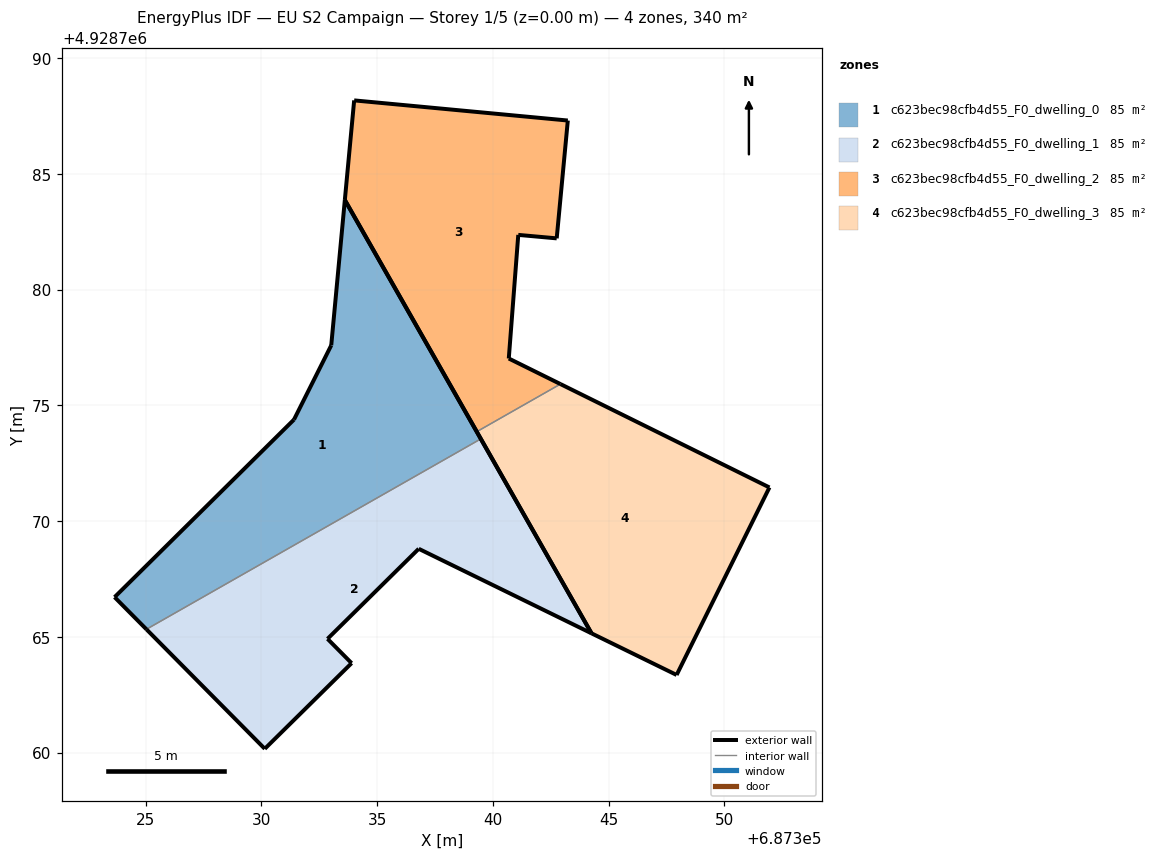
=== STOREY PLAN SPEC (per zone: floor XY polygon, exterior-wall plan segments, windows/doors) ===
zone 1: c623bec98cfb4d55_F0_dwelling_0  (84.9 m²)
  floor: (687339.48, 4928773.56) (687333.61, 4928783.88) (687333.02, 4928777.60) (687331.41, 4928774.39) (687323.66, 4928766.72) (687325.04, 4928765.33)
  exterior wall: (687333.02, 4928777.60) – (687333.61, 4928783.88)  [6.3 m]
  exterior wall: (687333.61, 4928783.88) – (687339.48, 4928773.56)  [11.9 m]
  exterior wall: (687325.04, 4928765.33) – (687323.66, 4928766.72)  [2.0 m]
  exterior wall: (687323.66, 4928766.72) – (687331.41, 4928774.39)  [10.9 m]
  exterior wall: (687331.41, 4928774.39) – (687333.02, 4928777.60)  [3.6 m]
  interior walls: 1
zone 2: c623bec98cfb4d55_F0_dwelling_1  (84.9 m²)
  floor: (687344.26, 4928765.16) (687339.48, 4928773.56) (687325.04, 4928765.33) (687330.15, 4928760.17) (687333.90, 4928763.87) (687332.86, 4928764.92) (687336.80, 4928768.81)
  exterior wall: (687330.15, 4928760.17) – (687325.04, 4928765.33)  [7.3 m]
  exterior wall: (687339.48, 4928773.56) – (687344.26, 4928765.16)  [9.7 m]
  exterior wall: (687344.26, 4928765.16) – (687336.80, 4928768.81)  [8.3 m]
  exterior wall: (687336.80, 4928768.81) – (687332.86, 4928764.92)  [5.5 m]
  exterior wall: (687332.86, 4928764.92) – (687333.90, 4928763.87)  [1.5 m]
  exterior wall: (687333.90, 4928763.87) – (687330.15, 4928760.17)  [5.3 m]
  interior walls: 1
zone 3: c623bec98cfb4d55_F0_dwelling_2  (85.0 m²)
  floor: (687342.92, 4928775.92) (687340.69, 4928777.03) (687341.10, 4928782.37) (687342.76, 4928782.22) (687343.24, 4928787.31) (687334.01, 4928788.18) (687333.61, 4928783.88) (687339.31, 4928773.87)
  exterior wall: (687343.24, 4928787.31) – (687342.76, 4928782.22)  [5.1 m]
  exterior wall: (687342.76, 4928782.22) – (687341.10, 4928782.37)  [1.7 m]
  exterior wall: (687341.10, 4928782.37) – (687340.69, 4928777.03)  [5.4 m]
  exterior wall: (687340.69, 4928777.03) – (687342.92, 4928775.92)  [2.5 m]
  exterior wall: (687339.31, 4928773.87) – (687333.61, 4928783.88)  [11.5 m]
  exterior wall: (687333.61, 4928783.88) – (687334.01, 4928788.18)  [4.3 m]
  exterior wall: (687334.01, 4928788.18) – (687343.24, 4928787.31)  [9.3 m]
  interior walls: 1
zone 4: c623bec98cfb4d55_F0_dwelling_3  (85.0 m²)
  floor: (687347.94, 4928763.36) (687351.95, 4928771.46) (687342.92, 4928775.92) (687339.31, 4928773.87) (687344.26, 4928765.16)
  exterior wall: (687342.92, 4928775.92) – (687351.95, 4928771.46)  [10.1 m]
  exterior wall: (687351.95, 4928771.46) – (687347.94, 4928763.36)  [9.0 m]
  exterior wall: (687347.94, 4928763.36) – (687344.26, 4928765.16)  [4.1 m]
  exterior wall: (687344.26, 4928765.16) – (687339.31, 4928773.87)  [10.0 m]
  interior walls: 1

=== DERIVED (storey summary) ===
Building: EU S2 Campaign
Storey: 1 of 5  (floor level z = 0.00 m)
Storey gross floor area: 339.8 m²
Zones on this storey: 4
  - c623bec98cfb4d55_F0_dwelling_0: floor 84.9 m²; exterior wall 34.6 m (103.9 m²); WWR 0.0%
  - c623bec98cfb4d55_F0_dwelling_1: floor 84.9 m²; exterior wall 37.5 m (112.6 m²); WWR 0.0%
  - c623bec98cfb4d55_F0_dwelling_2: floor 85.0 m²; exterior wall 39.7 m (119.2 m²); WWR 0.0%
  - c623bec98cfb4d55_F0_dwelling_3: floor 85.0 m²; exterior wall 33.2 m (99.7 m²); WWR 0.0%
Zone adjacency (shared interzone walls):
  - c623bec98cfb4d55_F0_dwelling_0 ↔ c623bec98cfb4d55_F0_dwelling_1
  - c623bec98cfb4d55_F0_dwelling_2 ↔ c623bec98cfb4d55_F0_dwelling_3